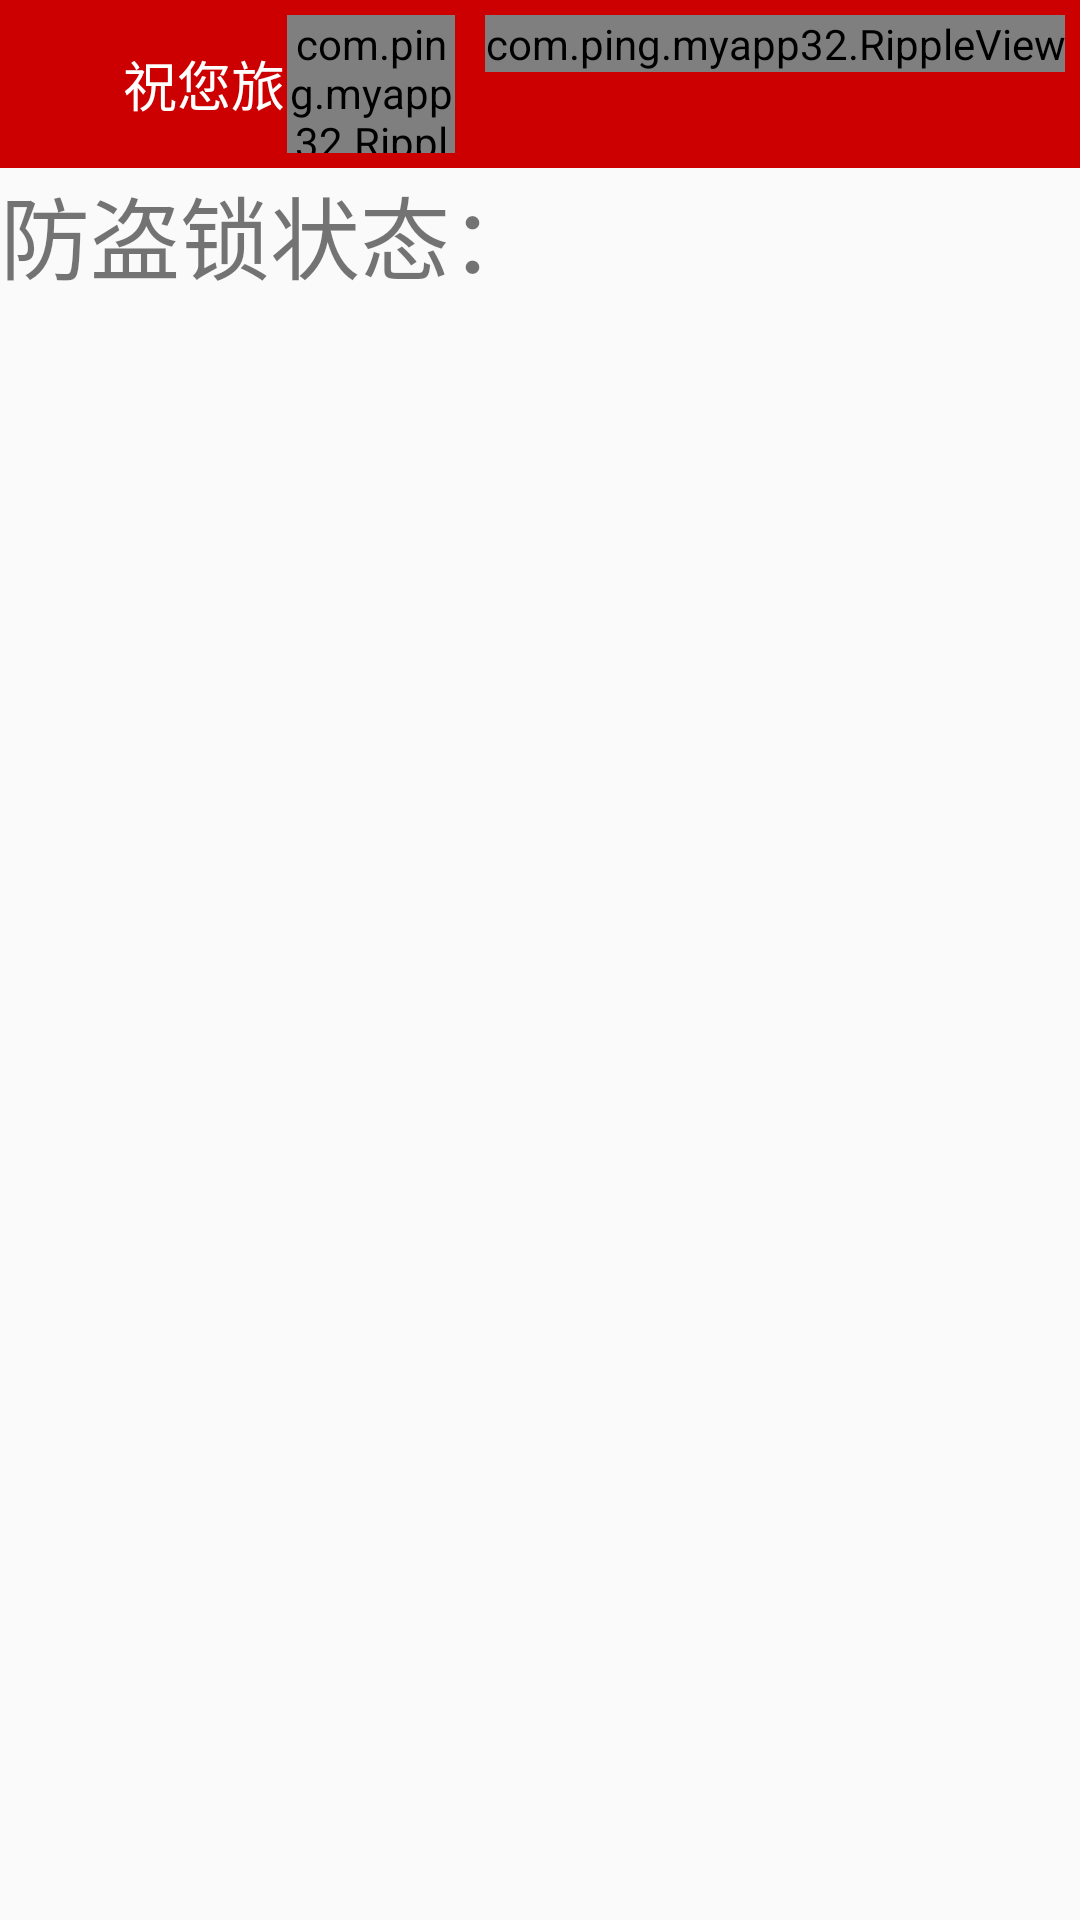

The Android layout XML behind this screen, and the referenced resources:
<!-- AndroidManifest.xml: application theme AppTheme -->
<!-- res/layout/example.xml -->
<?xml version="1.0" encoding="utf-8"?>
<RelativeLayout xmlns:android="http://schemas.android.com/apk/res/android"
    xmlns:ripple="http://schemas.android.com/apk/res-auto"
    android:layout_width="match_parent"
    android:layout_height="match_parent"
    android:background="@drawable/beijing6">
    <android.support.v7.widget.Toolbar
        android:id="@+id/actionbar"
        android:layout_width="match_parent"
        android:layout_height="wrap_content"
        android:background="@android:color/holo_red_dark">

        <RelativeLayout
            android:layout_width="match_parent"
            android:layout_height="?android:actionBarSize">

            <TextView
                android:layout_width="wrap_content"
                android:layout_height="wrap_content"
                android:layout_centerVertical="true"
                android:text="祝您旅途愉快"
                android:layout_marginLeft="25dp"
                android:textColor="@android:color/white"
                android:textSize="18sp"/>



            <com.ping.myapp32.RippleView
                android:id="@+id/more"
                android:layout_width="?android:actionBarSize"
                android:layout_height="?android:actionBarSize"
                android:layout_toLeftOf="@+id/more2"
                android:layout_margin="5dp"
                ripple:rv_centered="true"></com.ping.myapp32.RippleView>

            <com.ping.myapp32.RippleView
                android:id="@+id/more2"
                android:layout_width="wrap_content"
                android:layout_height="wrap_content"
                android:layout_alignParentRight="true"
                android:layout_margin="5dp"
                ripple:rv_type="doubleRipple"></com.ping.myapp32.RippleView>

        </RelativeLayout>
    </android.support.v7.widget.Toolbar>
<TextView
    android:layout_width="wrap_content"
    android:layout_height="wrap_content"
    android:id="@+id/light1"
    android:text="防盗锁状态："
    android:textSize="30sp"
    android:layout_below="@+id/actionbar"
    android:layout_alignParentStart="true" />
    <TextView
        android:layout_width="wrap_content"
        android:layout_height="wrap_content"
        android:id="@+id/light2"
        android:textSize="30sp"
        android:layout_below="@+id/actionbar"
        android:layout_toEndOf="@+id/light1" />

    <ListView
        android:layout_below="@+id/light1"
        android:id="@+id/listview"
        android:scrollbars="vertical"
        android:layout_marginTop="50dp"
        android:layout_width="match_parent"
        android:layout_height="match_parent"/>

    <Button
        android:layout_width="wrap_content"
        android:layout_height="wrap_content"
        android:id="@+id/button"
        android:layout_below="@+id/light1"
        android:layout_alignParentStart="true"
        android:layout_alignParentEnd="true"
        android:background="@android:color/transparent" />

</RelativeLayout>
<!-- resources referenced by this layout -->
<resources>
  <style name="AppTheme" parent="Theme.AppCompat.Light.DarkActionBar">
          
          <item name="colorPrimary">@color/contents_text</item>
          <item name="colorAccent">@color/colorAccent</item>
      </style>
  <color name="contents_text">#ff000000</color>
  <color name="colorAccent">#FF4081</color>
</resources>
